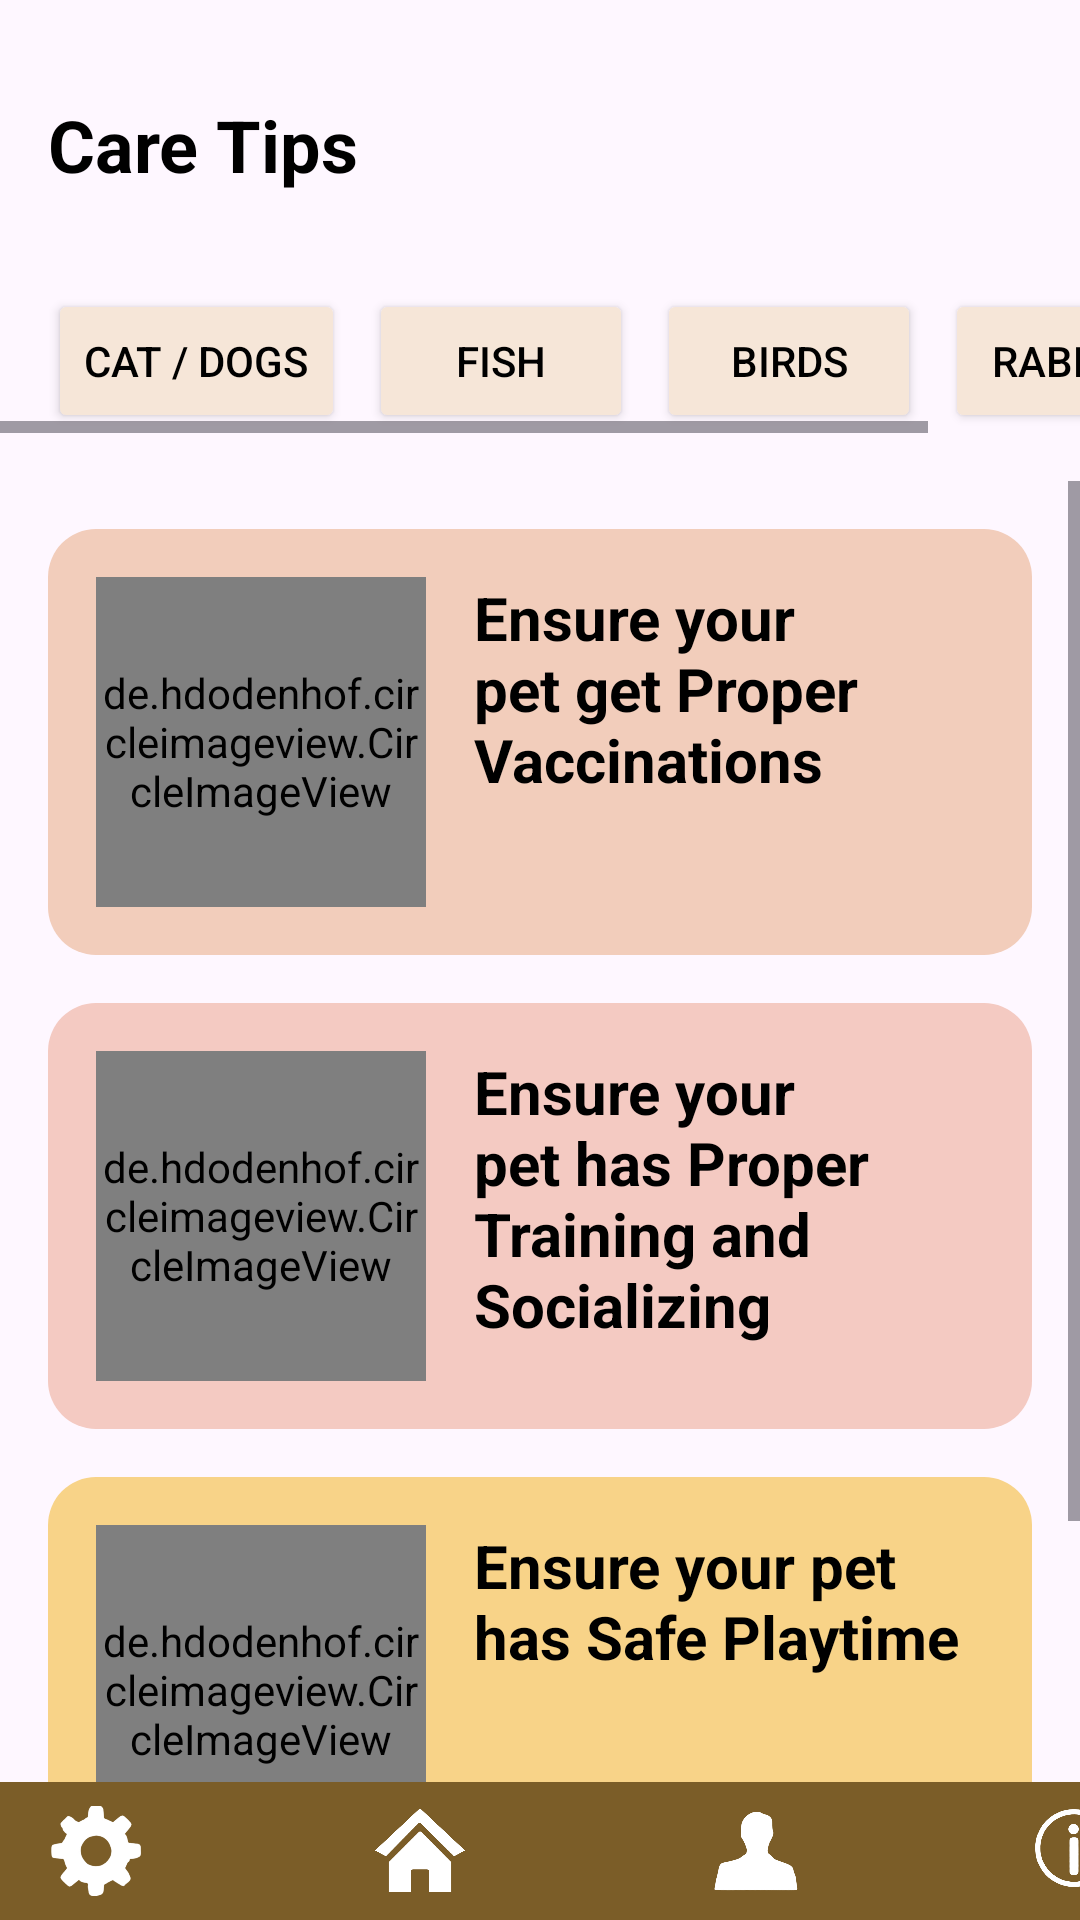

Produce the Android XML layout that renders to this screen, including the resource entries it uses.
<!-- AndroidManifest.xml: application theme Theme.PetInfo -->
<!-- res/layout/activity_new_care_tips.xml -->
<?xml version="1.0" encoding="utf-8"?>
<androidx.constraintlayout.widget.ConstraintLayout xmlns:android="http://schemas.android.com/apk/res/android"
    xmlns:app="http://schemas.android.com/apk/res-auto"
    xmlns:tools="http://schemas.android.com/tools"
    android:id="@+id/main"
    android:layout_width="match_parent"
    android:layout_height="match_parent"
    tools:context=".NewCareTips">

    

    <TextView
        android:id="@+id/titleText"
        android:layout_width="wrap_content"
        android:layout_height="wrap_content"
        android:layout_marginStart="16dp"
        android:layout_marginTop="32dp"
        android:text="Care Tips"
        android:textColor="#000000"
        android:textSize="24sp"
        android:textStyle="bold"
        app:layout_constraintStart_toStartOf="parent"
        app:layout_constraintTop_toTopOf="parent" />

    <HorizontalScrollView
        android:id="@+id/categoryScrollView"
        android:layout_width="0dp"
        android:layout_height="wrap_content"
        android:layout_marginTop="32dp"
        app:layout_constraintEnd_toEndOf="parent"
        app:layout_constraintHorizontal_bias="0.0"
        app:layout_constraintStart_toStartOf="parent"
        app:layout_constraintTop_toBottomOf="@id/titleText">

        <LinearLayout
            android:layout_width="wrap_content"
            android:layout_height="wrap_content"
            android:orientation="horizontal"
            android:paddingStart="16dp"
            android:paddingEnd="16dp">

            
            <Button
                android:id="@+id/catDogsButton"
                android:layout_width="wrap_content"
                android:layout_height="wrap_content"
                android:layout_marginEnd="8dp"
                android:backgroundTint="#F6E6D8"
                android:text="Cat / Dogs"
                android:textColor="#000000" />

            <Button
                android:id="@+id/fishButton"
                android:layout_width="wrap_content"
                android:layout_height="wrap_content"
                android:layout_marginEnd="8dp"
                android:backgroundTint="#F6E6D8"
                android:text="Fish"
                android:textColor="#000000" />

            <Button
                android:id="@+id/birdsButton"
                android:layout_width="wrap_content"
                android:layout_height="wrap_content"
                android:layout_marginEnd="8dp"
                android:backgroundTint="#F6E6D8"
                android:text="Birds"
                android:textColor="#000000" />

            <Button
                android:id="@+id/rabbitsButton"
                android:layout_width="wrap_content"
                android:layout_height="wrap_content"
                android:backgroundTint="#F6E6D8"
                android:text="Rabbits"
                android:textColor="#000000" />
        </LinearLayout>
    </HorizontalScrollView>

    <ScrollView
        android:id="@+id/careTipsScrollView"
        android:layout_width="0dp"
        android:layout_height="0dp"
        android:layout_marginTop="16dp"
        app:layout_constraintStart_toStartOf="parent"
        app:layout_constraintEnd_toEndOf="parent"
        app:layout_constraintTop_toBottomOf="@id/categoryScrollView"
        app:layout_constraintBottom_toBottomOf="parent">

        <LinearLayout
            android:layout_width="match_parent"
            android:layout_height="wrap_content"
            android:orientation="vertical"
            android:padding="16dp">
            
            <LinearLayout
                android:id="@+id/careTip1"
                android:layout_width="match_parent"
                android:layout_height="wrap_content"
                android:layout_marginBottom="16dp"
                android:orientation="horizontal"
                android:backgroundTint="#F2CDBB"
                android:padding="16dp"
                android:background="@drawable/card_background">

                <de.hdodenhof.circleimageview.CircleImageView
                    android:layout_width="110dp"
                    android:layout_height="110dp"
                    android:layout_marginEnd="16dp"
                    android:src="@drawable/caretip2" />

                <TextView
                    android:layout_width="0dp"
                    android:layout_height="wrap_content"
                    android:layout_weight="1"
                    android:text="Ensure your pet get Proper Vaccinations"
                    android:textColor="#000000"
                    android:textSize="20sp"
                    android:textStyle="bold" />
            </LinearLayout>

            
            <LinearLayout
                android:layout_width="match_parent"
                android:layout_height="wrap_content"
                android:layout_marginBottom="16dp"
                android:orientation="horizontal"
                android:backgroundTint="#F4CAC2"
                android:padding="16dp"
                android:background="@drawable/card_background">

                <de.hdodenhof.circleimageview.CircleImageView
                    android:layout_width="110dp"
                    android:layout_height="110dp"
                    android:layout_marginEnd="16dp"
                    android:src="@drawable/care_tip5" />

                <TextView
                    android:layout_width="0dp"
                    android:layout_height="wrap_content"
                    android:layout_weight="1"
                    android:text="Ensure your pet has Proper Training and Socializing"
                    android:textColor="#000000"
                    android:textSize="20sp"
                    android:textStyle="bold" />
            </LinearLayout>
            
            <LinearLayout
                android:layout_width="match_parent"
                android:layout_height="wrap_content"
                android:layout_marginBottom="16dp"
                android:orientation="horizontal"
                android:backgroundTint="#F8D388"
                android:padding="16dp"
                android:background="@drawable/card_background">

                <de.hdodenhof.circleimageview.CircleImageView
                    android:layout_width="110dp"
                    android:layout_height="110dp"
                    android:layout_marginEnd="16dp"
                    android:src="@drawable/caretip3" />

                <TextView
                    android:layout_width="0dp"
                    android:layout_height="wrap_content"
                    android:layout_weight="1"
                    android:text="Ensure your pet has Safe Playtime"
                    android:textColor="#000000"
                    android:textSize="20sp"
                    android:textStyle="bold" />
            </LinearLayout>

            
            <LinearLayout
                android:layout_width="match_parent"
                android:layout_height="wrap_content"
                android:layout_marginBottom="16dp"
                android:orientation="horizontal"
                android:backgroundTint="#FFB676"
                android:padding="16dp"
                android:background="@drawable/card_background">

                <de.hdodenhof.circleimageview.CircleImageView
                    android:layout_width="110dp"
                    android:layout_height="110dp"
                    android:layout_marginEnd="16dp"
                    android:src="@drawable/caretip4" />

                <TextView
                    android:layout_width="0dp"
                    android:layout_height="wrap_content"
                    android:layout_weight="1"
                    android:text="Maintain a Healthy Weight"
                    android:textColor="#000000"
                    android:textSize="20sp"
                    android:textStyle="bold" />
            </LinearLayout>
        </LinearLayout>
    </ScrollView>

    <include
        android:id="@+id/bottom_nav_bar"
        layout="@layout/bottom_bar"
        app:layout_constraintBottom_toBottomOf="parent"
        app:layout_constraintStart_toStartOf="parent"
        app:layout_constraintEnd_toEndOf="parent"
        android:layout_width="0dp"
        android:layout_height="wrap_content" />

</androidx.constraintlayout.widget.ConstraintLayout>
<!-- res/layout/bottom_bar.xml (included above) -->
<?xml version="1.0" encoding="utf-8"?>
<RelativeLayout xmlns:android="http://schemas.android.com/apk/res/android"
    android:layout_width="match_parent"
    android:layout_height="wrap_content"
    android:background="#7B5D28"
    android:layout_marginTop="20dp"
    android:id="@+id/main"
    android:layout_alignParentBottom="true">


    <ImageView
        android:id="@+id/setting_icon"
        android:layout_width="40dp"
        android:layout_height="30dp"
        android:layout_alignParentStart="true"
        android:layout_alignParentTop="true"
        android:layout_marginStart="12dp"
        android:layout_marginLeft="12dp"
        android:layout_marginTop="8dp"
        android:layout_marginEnd="8dp"
        android:layout_marginRight="8dp"
        android:layout_marginBottom="8dp"
        android:contentDescription="Home Icon"
        android:src="@drawable/setting_white_icon" />


    <ImageView
        android:id="@+id/home_icon"
        android:layout_width="40dp"
        android:layout_height="30dp"
        android:layout_alignParentStart="true"
        android:layout_alignParentTop="true"
        android:layout_marginStart="120dp"
        android:layout_marginTop="8dp"
        android:layout_marginEnd="84dp"
        android:layout_toEndOf="@id/setting_icon"
        android:contentDescription="Settings Icon"
        android:src="@drawable/home_white_icon" />


    <ImageView
        android:id="@+id/profile_icon"
        android:layout_width="40dp"
        android:layout_height="30dp"
        android:layout_alignParentStart="true"
        android:layout_alignParentTop="true"
        android:layout_marginStart="232dp"
        android:layout_marginTop="8dp"
        android:layout_marginEnd="84dp"
        android:layout_toEndOf="@id/home_icon"
        android:contentDescription="Settings Icon"
        android:src="@drawable/profile_white_icon" />

    <ImageView
        android:id="@+id/help_icon"
        android:layout_width="40dp"
        android:layout_height="30dp"
        android:layout_alignParentStart="true"
        android:layout_alignParentTop="true"
        android:layout_marginStart="338dp"
        android:layout_marginTop="7dp"
        android:layout_marginEnd="84dp"
        android:layout_toEndOf="@id/profile_icon"
        android:contentDescription="Settings Icon"
        android:src="@drawable/help_white_icon" />

</RelativeLayout>
<!-- resources referenced by this layout -->
<resources>
  <!-- drawable card_background (drawable) -->
  <shape xmlns:android="http://schemas.android.com/apk/res/android">
      <solid android:color="#FFFFFF" />
      <corners android:radius="16dp" />
      <elevation android:shadowColor="#33000000" />
  </shape>
  <!-- drawable care_tip5: jpg bitmap (drawable, 65101 bytes) -->
  <!-- drawable caretip2: jpg bitmap (drawable, 55958 bytes) -->
  <!-- drawable caretip3: jpg bitmap (drawable, 46947 bytes) -->
  <!-- drawable caretip4: jpg bitmap (drawable, 29441 bytes) -->
  <!-- drawable help_white_icon: png bitmap (drawable, 39937 bytes) -->
  <!-- drawable home_white_icon: png bitmap (drawable, 9091 bytes) -->
  <!-- drawable profile_white_icon: png bitmap (drawable, 23681 bytes) -->
  <!-- drawable setting_white_icon: png bitmap (drawable, 16307 bytes) -->
  <style name="Theme.PetInfo" parent="Base.Theme.PetInfo" />
  <style name="Base.Theme.PetInfo" parent="Theme.Material3.DayNight.NoActionBar">
          
          
      </style>
</resources>
